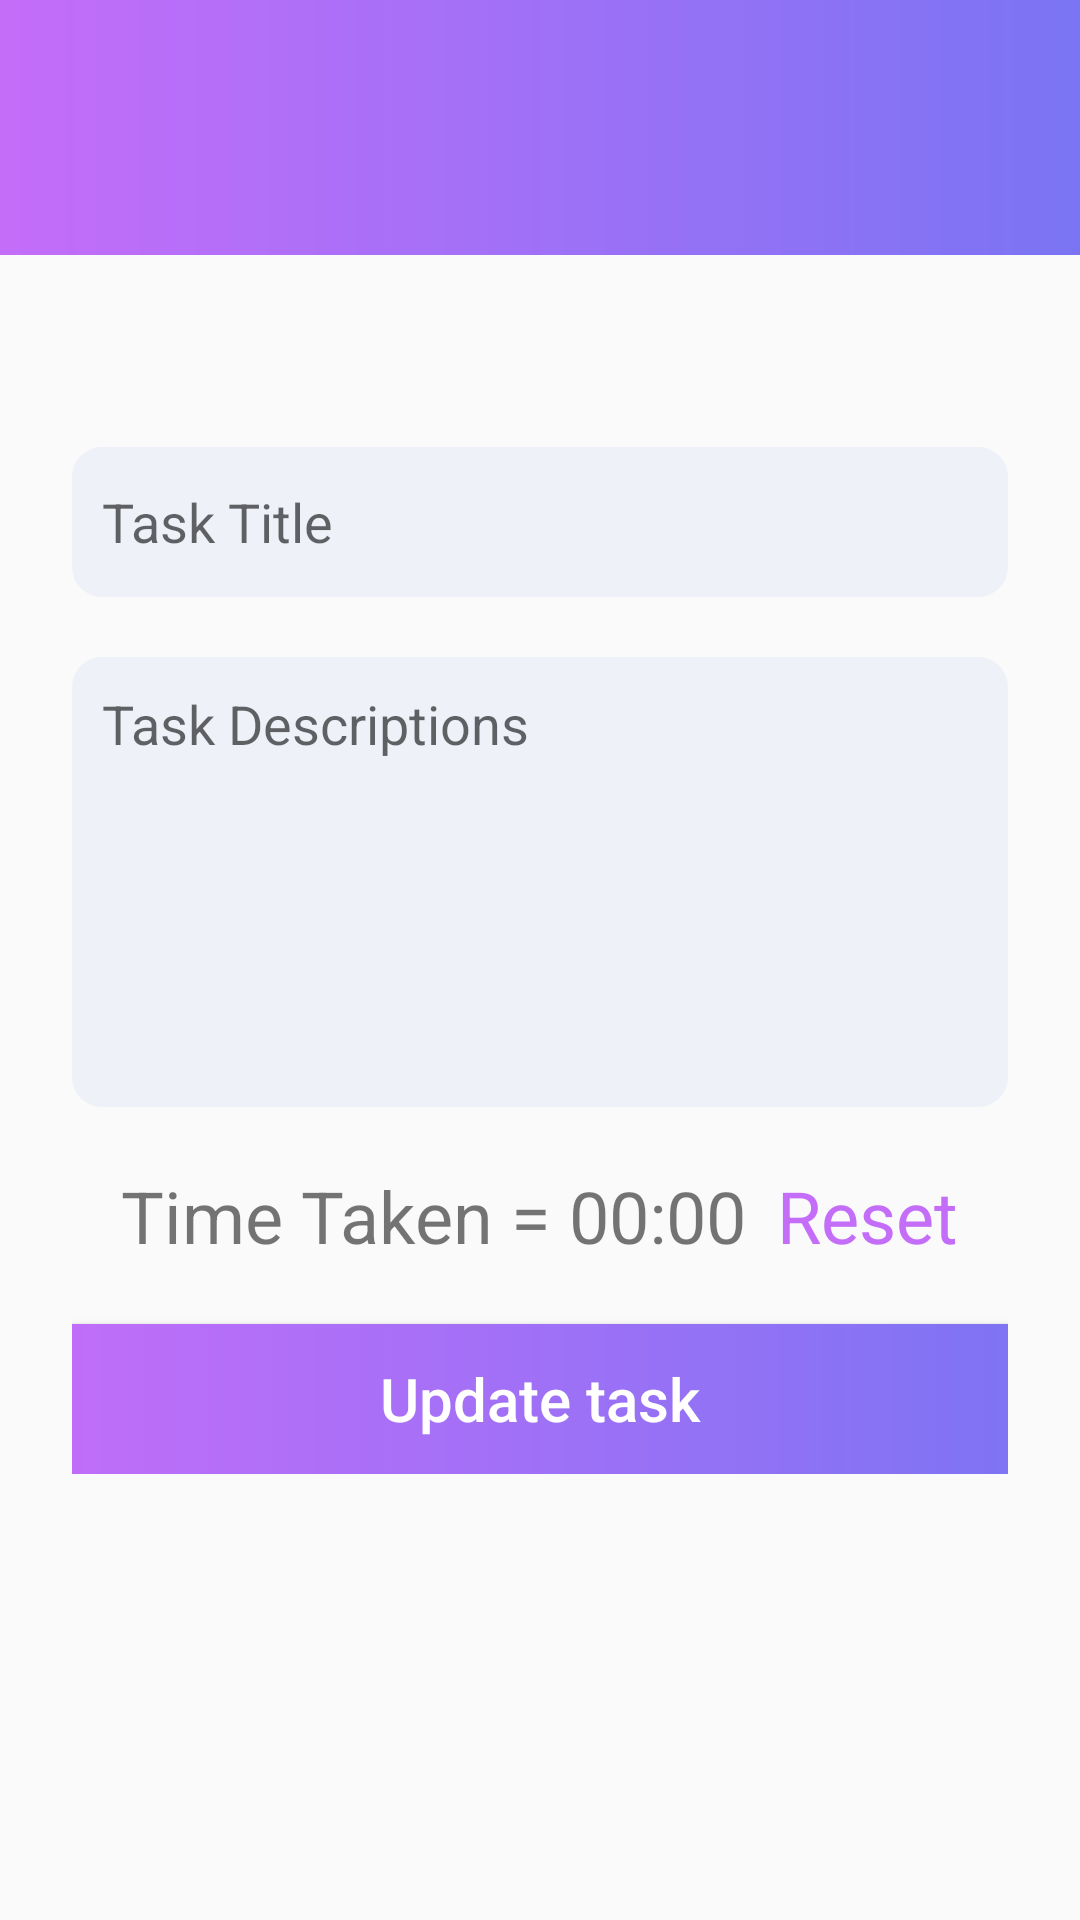

Reconstruct the res/layout file that produces this screen, plus the resources it refers to.
<!-- AndroidManifest.xml: application theme Theme.TaskTimerApp -->
<!-- res/layout/activity_update_task.xml -->
<?xml version="1.0" encoding="utf-8"?>
<androidx.constraintlayout.widget.ConstraintLayout xmlns:android="http://schemas.android.com/apk/res/android"
    xmlns:app="http://schemas.android.com/apk/res-auto"
    xmlns:tools="http://schemas.android.com/tools"
    android:layout_width="match_parent"
    android:layout_height="match_parent"
    tools:context=".activity.UpdateTaskActivity">

    <View
        android:id="@+id/gradient_header"
        android:layout_width="match_parent"
        android:layout_height="85sp"
        android:background="@drawable/gradient_background"
        app:layout_constraintEnd_toEndOf="parent"
        app:layout_constraintStart_toStartOf="parent"
        app:layout_constraintTop_toTopOf="parent" />

    <ImageButton
        android:id="@+id/back_button"
        android:layout_width="60sp"
        android:layout_height="60sp"
        android:backgroundTint="@color/transparent"
        android:src="@drawable/back_icon"
        app:layout_constraintBottom_toBottomOf="@+id/gradient_header"
        app:layout_constraintStart_toStartOf="parent" />

    <LinearLayout
        android:layout_width="match_parent"
        android:layout_height="wrap_content"
        android:orientation="vertical"
        android:layout_margin="24sp"
        app:layout_constraintBottom_toBottomOf="parent"
        app:layout_constraintEnd_toEndOf="parent"
        app:layout_constraintStart_toStartOf="parent"
        app:layout_constraintTop_toTopOf="parent">

        <EditText
            android:id="@+id/task_title_et"
            android:layout_width="match_parent"
            android:layout_height="50dp"
            android:layout_marginBottom="10dp"
            android:singleLine="true"
            android:inputType="text"
            android:background="@drawable/button_white"
            android:hint="@string/task_title"
            android:padding="10dp" />

        <EditText
            android:id="@+id/task_description_et"
            android:layout_width="match_parent"
            android:layout_height="150dp"
            android:layout_marginTop="10dp"
            android:layout_marginBottom="10dp"
            android:background="@drawable/button_white"
            android:gravity="top"
            android:hint="@string/task_descriptions"
            android:padding="10dp" />

        <LinearLayout
            android:layout_width="match_parent"
            android:layout_height="match_parent"
            android:gravity="center"
            android:layout_marginTop="10dp"
            android:layout_marginBottom="10dp"
            android:orientation="horizontal">
            <TextView
                android:id="@+id/task_time"
                android:layout_width="wrap_content"
                android:layout_height="wrap_content"
                android:text="@string/time_taken_00_00"
                android:layout_marginEnd="10sp"
                android:textSize="24sp"/>
            <TextView
                android:id="@+id/reset_button"
                android:layout_width="wrap_content"
                android:layout_height="wrap_content"
                android:background="@color/transparent"
                android:text="@string/reset"
                android:textColor="@color/purple"
                android:textSize="24sp"/>
        </LinearLayout>



        <Button
            android:id="@+id/update_task_button"
            android:layout_width="356dp"
            android:layout_height="50dp"
            android:layout_gravity="center"
            android:layout_marginTop="10dp"
            android:background="@drawable/gradient_corner"
            android:padding="10dp"
            android:text="@string/update_task"
            android:textAllCaps="false"
            android:textColor="@color/white"
            android:textSize="20sp" />



    </LinearLayout>


</androidx.constraintlayout.widget.ConstraintLayout>
<!-- resources referenced by this layout -->
<resources>
  <color name="purple">#c46df9</color>
  <color name="transparent">#00000000</color>
  <color name="white">#FFFFFFFF</color>
  <!-- drawable button_white (drawable) -->
  <?xml version="1.0" encoding="utf-8"?>
  <shape xmlns:android="http://schemas.android.com/apk/res/android">
  <solid android:color="@color/white_gray"/>
      <corners android:radius="10dp"/>
  </shape>
  <!-- drawable gradient_background (drawable) -->
  <?xml version="1.0" encoding="utf-8"?>
  <shape xmlns:android="http://schemas.android.com/apk/res/android">
  <gradient android:startColor="@color/purple"
      android:endColor="@color/blue"/>
  </shape>
  <!-- drawable gradient_corner (drawable) -->
  <?xml version="1.0" encoding="utf-8"?>
  <shape xmlns:android="http://schemas.android.com/apk/res/android">
      <gradient android:startColor="@color/purple"
          android:endColor="@color/blue"/>
      <corners android:radius="10dp"/>
  </shape>
  <string name="reset">Reset</string>
  <string name="task_descriptions">Task Descriptions</string>
  <string name="task_title">Task Title</string>
  <string name="time_taken_00_00">Time Taken = 00:00</string>
  <string name="update_task">Update task</string>
  <style name="Theme.TaskTimerApp" parent="Theme.AppCompat.DayNight.NoActionBar">
          
          <item name="colorPrimary">@color/purple_500</item>
          <item name="colorPrimaryVariant">@color/purple_700</item>
          <item name="colorOnPrimary">@color/white</item>
          
          <item name="colorSecondary">@color/teal_200</item>
          <item name="colorSecondaryVariant">@color/teal_700</item>
          <item name="colorOnSecondary">@color/black</item>
          
          <item name="android:statusBarColor" tools:targetApi="l">@android:color/transparent</item>
          
          <item name="android:navigationBarColor">@android:color/transparent</item>
      </style>
  <color name="white_gray">#eef1f8</color>
  <color name="blue">#7a74f3</color>
  <color name="purple_500">#FF6200EE</color>
  <color name="purple_700">#FF3700B3</color>
  <color name="teal_200">#FF03DAC5</color>
  <color name="teal_700">#FF018786</color>
  <color name="black">#FF000000</color>
</resources>
